Image classification data set "preprocessed_dr_dataset" (YASWINKUMAR02/EyeDiseaseNet on GitHub). Class labels (4): mild, moderate, proliferate DR, severe.

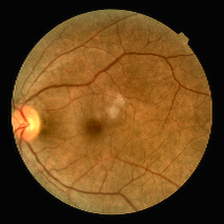
Label: mild

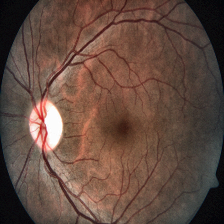
Label: severe

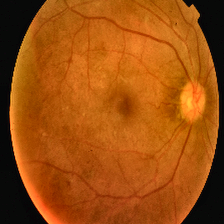
Label: proliferate DR

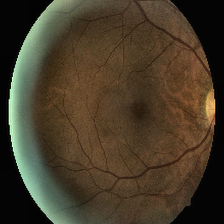
Label: moderate

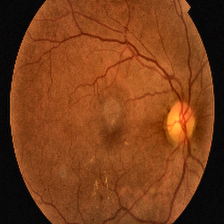
Label: proliferate DR

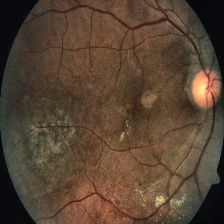
Label: severe
